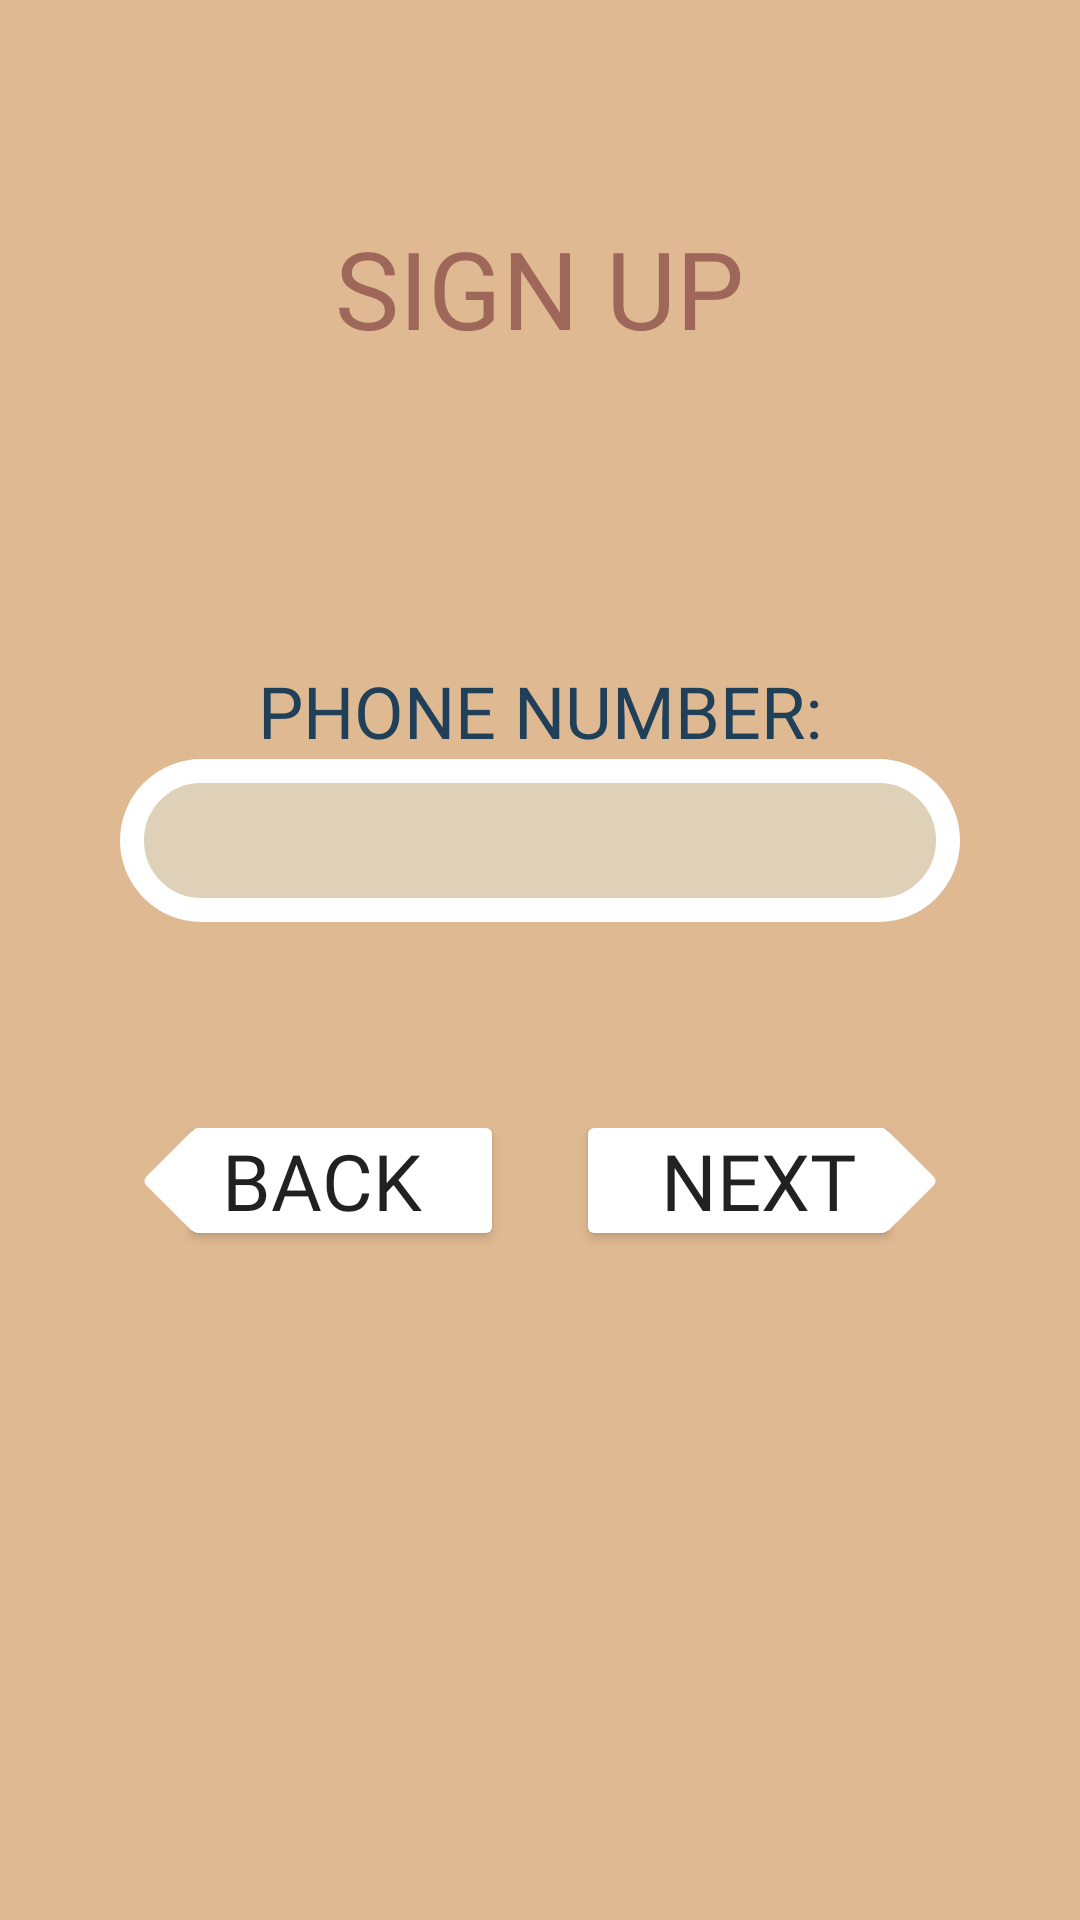

Here is an Android app screen rendered from its layout file. Give the layout XML and the strings, colors and styles it references.
<!-- AndroidManifest.xml: application theme AppTheme -->
<!-- res/layout/activity_phone.xml -->
<?xml version="1.0" encoding="utf-8"?>
<LinearLayout
    xmlns:android="http://schemas.android.com/apk/res/android"
    xmlns:app="http://schemas.android.com/apk/res-auto"
    xmlns:tools="http://schemas.android.com/tools"
    android:layout_width="match_parent"
    android:layout_height="match_parent"
    tools:context=".MainAccountActivity"
    android:orientation="vertical"
    android:gravity="center"
    android:background="#dfb992"
    android:padding="40dp">

    <TextView
        android:layout_width="wrap_content"
        android:layout_height="0dp"
        android:textAllCaps="true"
        android:text="Sign Up"
        android:textSize="36sp"
        android:id="@+id/signuptext2"
        android:fontFamily="@font/titillium"
        android:textColor="#9e6759"
        android:layout_weight=".5"
        android:gravity="center"/>

    <LinearLayout
        android:layout_width="match_parent"
        android:layout_height="0dp"
        android:layout_weight="1"
        android:orientation="vertical"
        android:gravity="center">

        <TextView
            android:layout_width="wrap_content"
            android:layout_height="wrap_content"
            android:textAllCaps="true"
            android:text="Phone Number:"
            android:textSize="24sp"
            android:id="@+id/txtphoneno2"
            android:fontFamily="@font/titillium"
            android:textColor="#203f58"/>

        <EditText
            android:id="@+id/etPhoneNumber"
            android:layout_width="match_parent"
            android:layout_height="wrap_content"
            android:background="@drawable/edit_text_box1"
            android:padding="15dp"
            android:inputType="number"/>

    </LinearLayout>

    <GridLayout
        android:layout_width="match_parent"
        android:layout_height="0dp"
        android:orientation="horizontal"
        android:layout_weight="1"
        android:columnCount="2">

        <Button
            android:id="@+id/btnBack"
            android:layout_width="wrap_content"
            android:layout_height="35dp"
            android:background="@drawable/arrow_back"
            android:text="Back"
            android:fontFamily="@font/titillium"
            android:textAllCaps="true"
            android:autoSizeTextType="uniform"
            android:paddingLeft="10dp"
            android:layout_gravity="left"/>

        <Button
            android:id="@+id/btnNext"
            android:layout_width="wrap_content"
            android:layout_height="35dp"
            android:background="@drawable/arrow_forward"
            android:text="Next"
            android:fontFamily="@font/titillium"
            android:textAllCaps="true"
            android:autoSizeTextType="uniform"
            android:paddingRight="10dp"
            android:layout_column="1"/>

    </GridLayout>

</LinearLayout>
<!-- resources referenced by this layout -->
<resources>
  <!-- drawable arrow_back (drawable) -->
  <?xml version="1.0" encoding="UTF-8"?>
  <layer-list xmlns:android="http://schemas.android.com/apk/res/android" >
      <item
          android:height="35dp"
          android:width="100dp"
          android:left="24dp">
          <shape android:shape="rectangle">
              <solid android:color="#ffffff"/>
              <corners android:radius="2dp"/>
          </shape>
      </item>
  
      <item
          android:height="25dp"
          android:width="25dp"
          android:left="25dp">
          <rotate android:fromDegrees="45"
              android:pivotX="0"
              android:pivotY="0">
              <shape
                  android:shape="rectangle">
                  <solid android:color="#ffffff"/>
                  <corners android:radius="2dp"/>
              </shape>
          </rotate>
      </item>
  
  </layer-list>
  <!-- drawable arrow_forward (drawable) -->
  <?xml version="1.0" encoding="UTF-8"?>
  <layer-list xmlns:android="http://schemas.android.com/apk/res/android" >
      <item
          android:height="35dp"
          android:width="100dp">
          <shape android:shape="rectangle">
              <solid android:color="#ffffff"/>
              <corners android:radius="2dp"/>
          </shape>
      </item>
  
      <item
          android:height="25dp"
          android:width="25dp"
          android:left="99dp">
          <rotate android:fromDegrees="45"
              android:pivotX="0"
              android:pivotY="0">
              <shape
                  android:shape="rectangle">
                  <solid android:color="#ffffff"/>
                  <corners android:radius="2dp"/>
              </shape>
          </rotate>
  
      </item>
  
  </layer-list>
  <!-- drawable edit_text_box1 (drawable) -->
  <?xml version="1.0" encoding="utf-8"?>
  <layer-list xmlns:android="http://schemas.android.com/apk/res/android">
      <item>
          <shape
              android:shape="rectangle">
              <stroke android:width="8dp" android:color="#FFFFFF"></stroke>
              <solid android:color="#ded1b7"></solid>
              <corners android:radius="30dp"></corners>
          </shape>
      </item>
  </layer-list>
  <style name="AppTheme" parent="Theme.AppCompat.Light.NoActionBar">
          
          <item name="colorPrimary">@color/colorPrimary</item>
          <item name="colorPrimaryDark">@color/colorPrimaryDark</item>
          <item name="colorAccent">@color/colorAccent</item>
      </style>
  <color name="colorPrimary">#3F51B5</color>
  <color name="colorPrimaryDark">#303F9F</color>
  <color name="colorAccent">#FF4081</color>
</resources>
